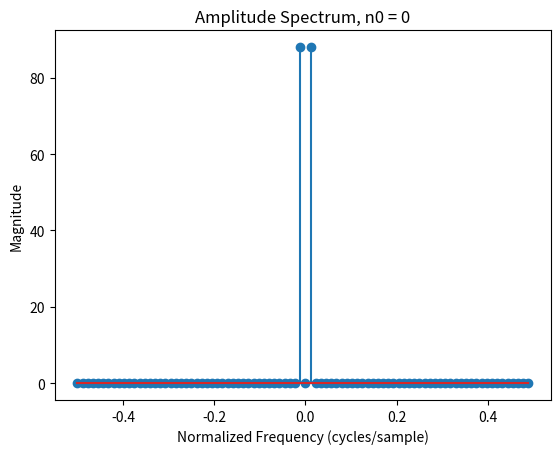
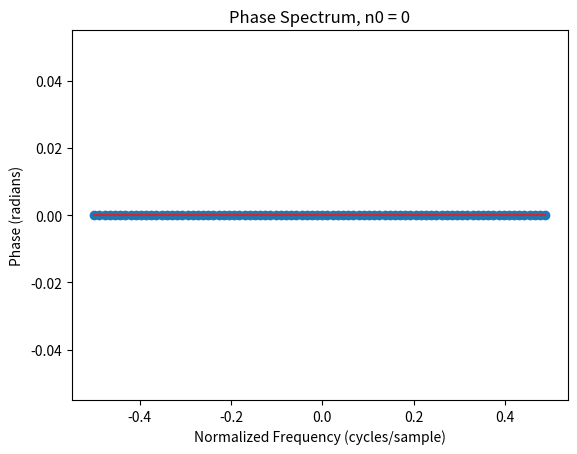
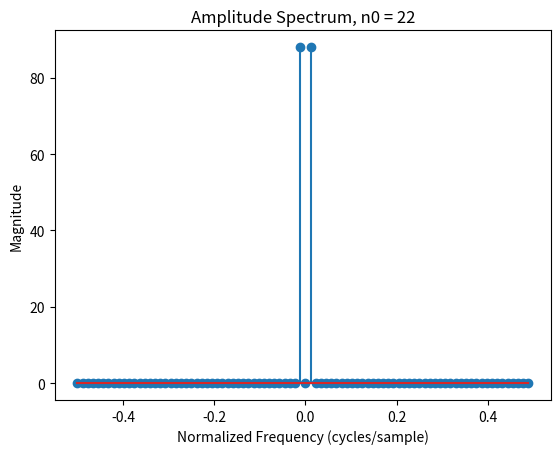
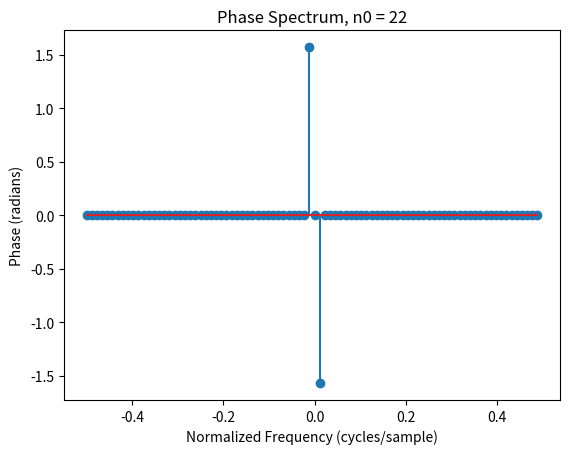
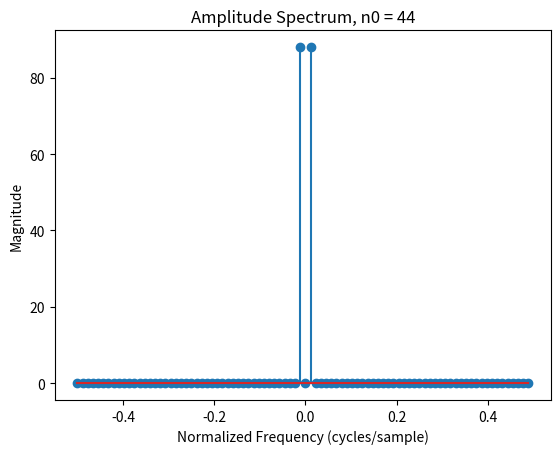
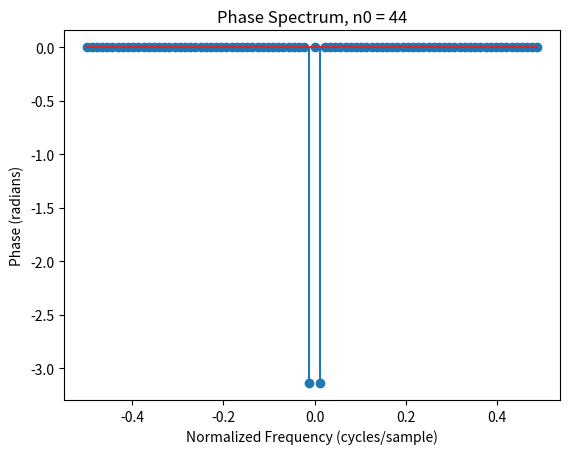
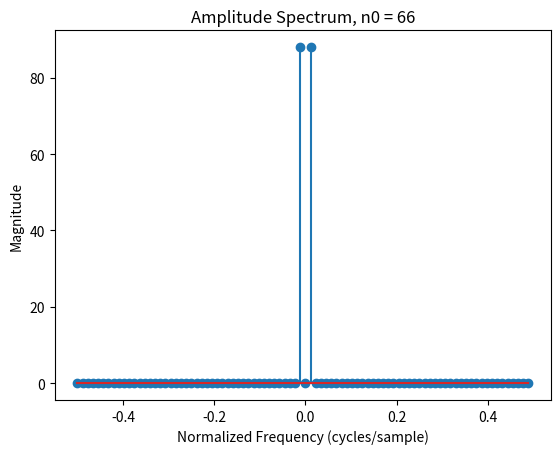
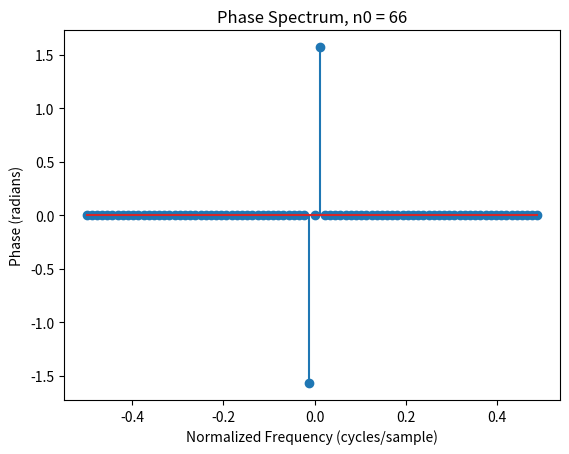

These charts were generated, in order, by the following Python code:
import numpy as np
import matplotlib.pyplot as plt

A = 2
N = 88
def s(n):
    return A * np.cos((2 * np.pi * n) / N)
n0_values = [0, N//4, N//2, 3*N//4]

for n0 in n0_values:
    signal = [s(n - int(n0)) for n in range(N)]
    X = np.fft.fft(signal)
    freq = np.fft.fftfreq(N, d=1)

    X[np.abs(X) < 1e-6] = 0

    plt.figure()
    plt.stem(freq, np.abs(X))
    plt.title(f'Amplitude Spectrum, n0 = {n0}')
    plt.xlabel('Normalized Frequency (cycles/sample)')
    plt.ylabel('Magnitude')
    plt.show()

    plt.figure()
    plt.stem(freq, np.angle(X).round(2))
    plt.title(f'Phase Spectrum, n0 = {n0}')
    plt.xlabel('Normalized Frequency (cycles/sample)')
    plt.ylabel('Phase (radians)')
    plt.show()

    print(f"Completed FFT for shift n0 = {n0}")
